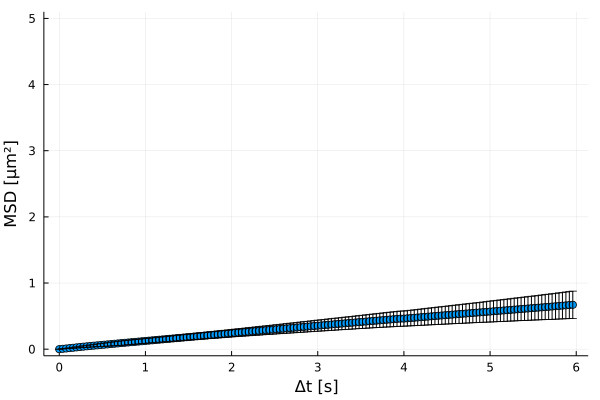

Data behind this chart, as committed beside it:
xMSD, MSD, yerror
0.0, 0.0, 0.0
0.04, 0.005848, 0.001373
0.08, 0.01045, 0.003142
0.12, 0.01592, 0.005079
0.16, 0.02152, 0.007055
0.2, 0.02716, 0.008995
0.24, 0.03271, 0.01103
0.28, 0.03804, 0.01284
0.32, 0.04315, 0.01464
0.36, 0.04812, 0.0165
0.4, 0.05299, 0.01834
0.44, 0.05787, 0.02031
0.48, 0.06273, 0.0222
0.52, 0.06755, 0.02411
0.56, 0.07236, 0.02613
0.6, 0.07721, 0.02815
0.64, 0.08209, 0.03031
0.68, 0.08701, 0.03244
0.72, 0.09177, 0.0333
0.76, 0.09648, 0.03385
0.8, 0.1012, 0.0343
0.84, 0.1059, 0.03472
0.88, 0.1105, 0.03515
0.92, 0.1152, 0.03536
0.96, 0.1198, 0.03586
1.0, 0.1245, 0.03643
1.04, 0.1292, 0.03693
1.08, 0.1338, 0.03749
1.12, 0.1385, 0.03816
1.16, 0.1431, 0.03891
1.2, 0.1478, 0.03956
1.24, 0.1525, 0.04032
1.28, 0.1571, 0.04108
1.32, 0.1618, 0.04174
1.36, 0.1665, 0.04249
1.4, 0.1712, 0.04327
1.44, 0.1758, 0.044
1.48, 0.1805, 0.04477
1.52, 0.1852, 0.04562
1.56, 0.1899, 0.04639
1.6, 0.1945, 0.04732
1.64, 0.1992, 0.04822
1.68, 0.2038, 0.04907
1.72, 0.2084, 0.04994
1.76, 0.213, 0.05089
1.8, 0.2176, 0.05181
1.84, 0.2222, 0.05255
1.88, 0.2269, 0.05339
1.92, 0.2316, 0.05428
1.96, 0.2364, 0.05508
2.0, 0.2411, 0.05591
2.04, 0.2459, 0.05679
2.08, 0.2506, 0.05768
2.12, 0.2553, 0.05866
2.16, 0.2593, 0.06003
2.2, 0.2639, 0.0609
2.24, 0.2685, 0.06188
2.28, 0.2731, 0.06285
2.32, 0.2776, 0.06385
2.36, 0.2822, 0.0648
... 90 more rows
